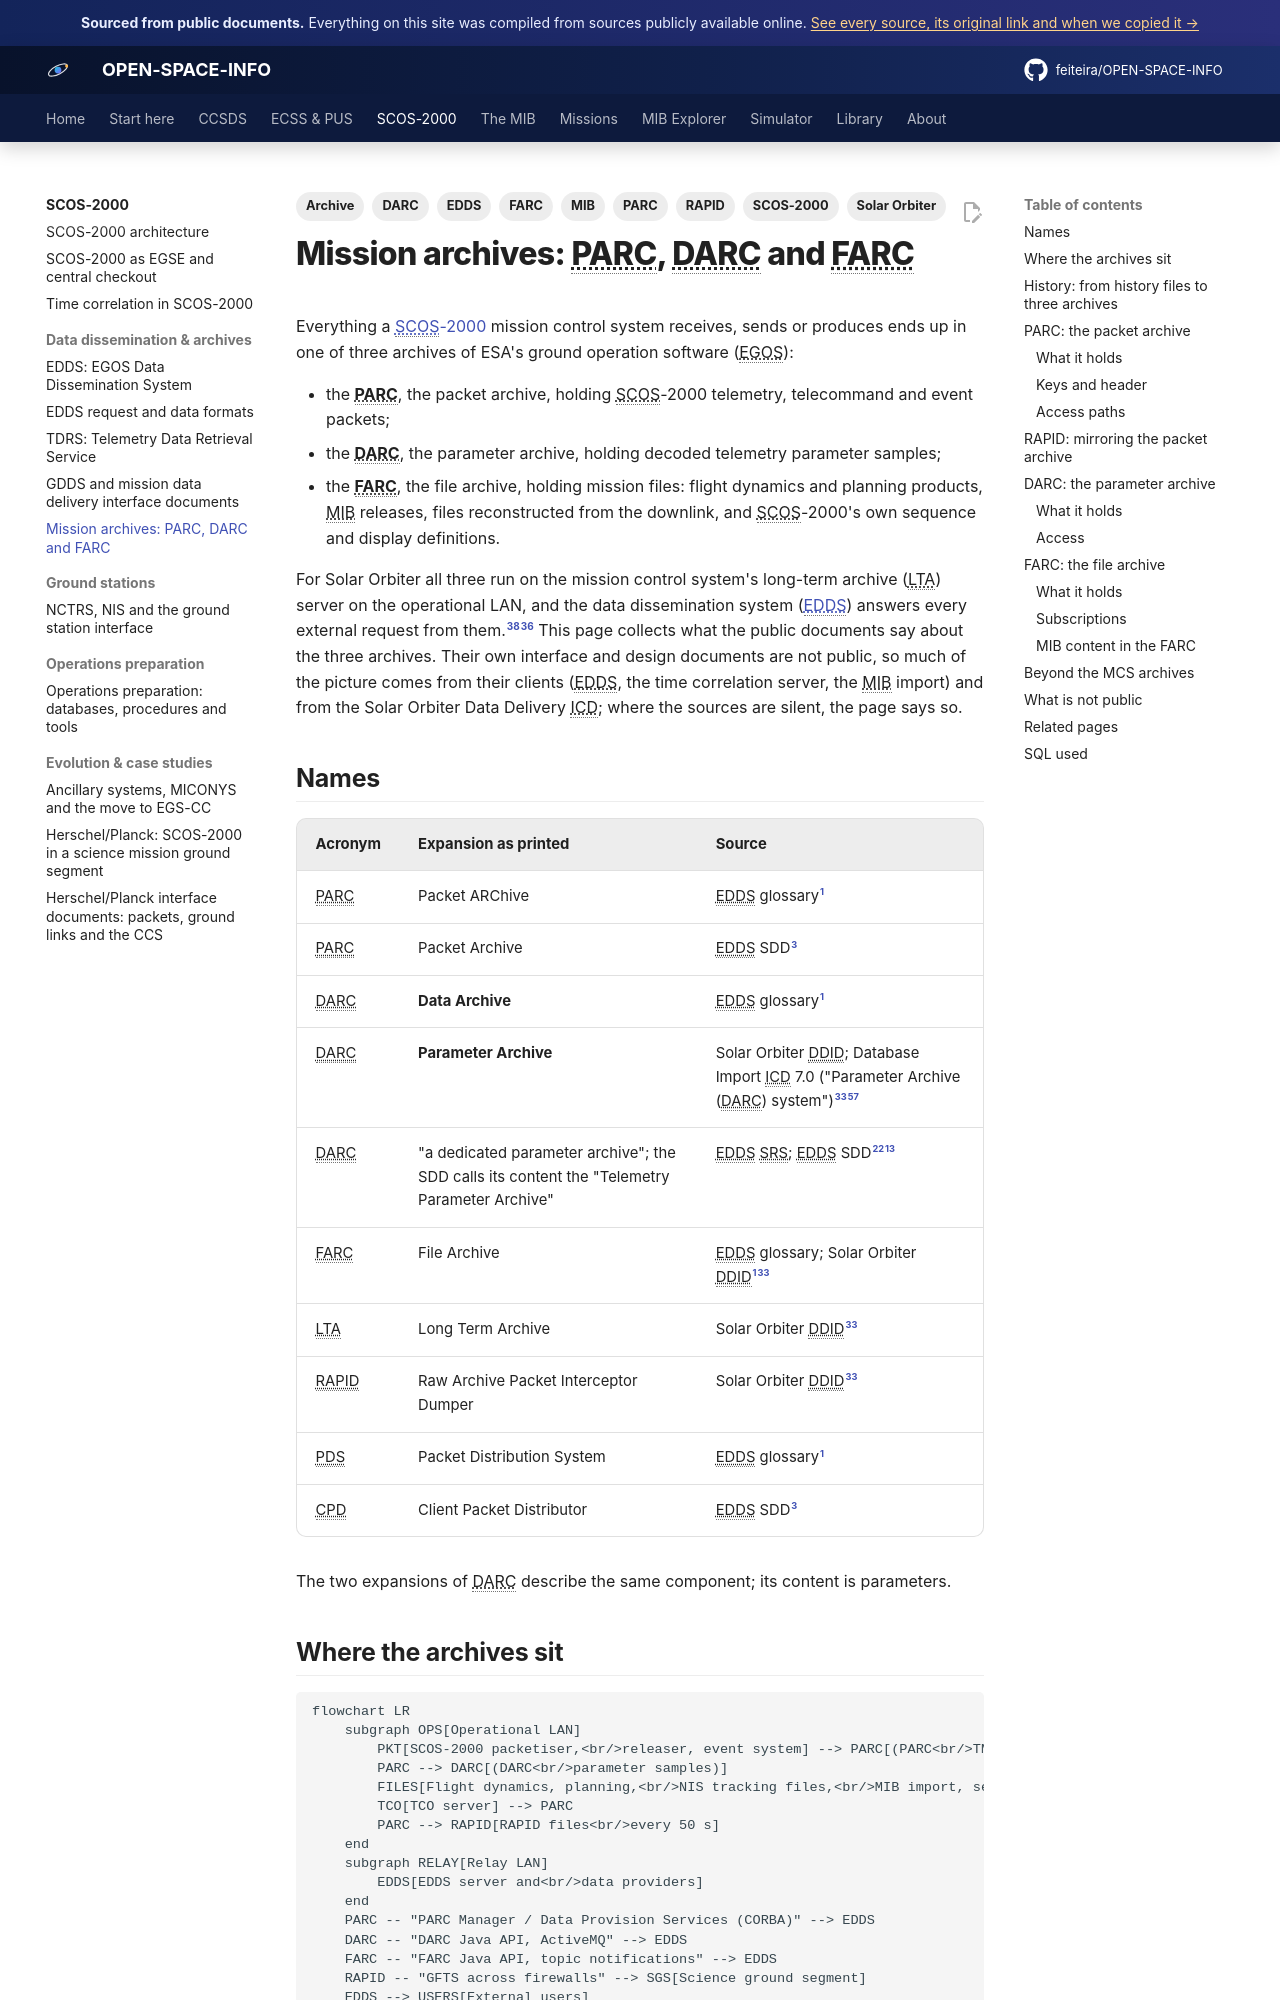

repository: feiteira/OPEN-SPACE-INFO · page: scos2000/archives/index.html · generator: mkdocs

---
title: "Mission archives: PARC, DARC and FARC"
description: What is publicly known about the three EGOS mission archives behind SCOS-2000 and EDDS - the packet archive (PARC), the parameter or data archive (DARC) and the file archive (FARC) - their content, keys and access paths, the RAPID mirroring files, the MIB content held in the FARC, their history since the SCOS-2000 history files, and the many documents that are not public.
tags: [SCOS-2000, EDDS, PARC, DARC, FARC, RAPID, Archive, Solar Orbiter, MIB]
sources: [sdd, sdd-v24, glo, solo-ddid-i1r2, icd-7-0-final, gsaw2020-santos, sum, srs, cig-v24, euicd-v25, icd-5-1-tos-gci, ro-esc-if-5003-ddid-c2, sp-1291-data-handling, tn-1030-time-correlation, mex-esc-id-5003-fds-icd, gsaw2005-guerrucci, ccsds-131-0-131x0b5, mib-20250916m25925pfms001-sol, mib-20200416m10720pfms001-sol]
---

# Mission archives: PARC, DARC and FARC

Everything a [SCOS-2000](index.md) mission control system receives, sends or produces ends up in
one of three archives of ESA's ground operation software (EGOS):

* the **PARC**, the packet archive, holding SCOS-2000 telemetry, telecommand and event packets;
* the **DARC**, the parameter archive, holding decoded telemetry parameter samples;
* the **FARC**, the file archive, holding mission files: flight dynamics and planning products,
  MIB releases, files reconstructed from the downlink, and SCOS-2000's own sequence and display
  definitions.

For Solar Orbiter all three run on the mission control system's long-term archive (LTA) server on
the operational LAN, and the data dissemination system ([EDDS](edds.md)) answers every external
request from them.[^solo-gen][^solo-sec] This page collects what the public documents say about
the three archives. Their own interface and design documents are not public, so much of the
picture comes from their clients (EDDS, the time correlation server, the MIB import) and from the
Solar Orbiter Data Delivery ICD; where the sources are silent, the page says so.

## Names

| Acronym | Expansion as printed | Source |
|---|---|---|
| PARC | Packet ARChive | EDDS glossary[^glo-acr] |
| PARC | Packet Archive | EDDS SDD[^sdd-acr] |
| DARC | **Data Archive** | EDDS glossary[^glo-acr] |
| DARC | **Parameter Archive** | Solar Orbiter DDID; Database Import ICD 7.0 ("Parameter Archive (DARC) system")[^solo-acr][^icd-darc] |
| DARC | "a dedicated parameter archive"; the SDD calls its content the "Telemetry Parameter Archive" | EDDS SRS; EDDS SDD[^srs-ctx][^sdd-darc] |
| FARC | File Archive | EDDS glossary; Solar Orbiter DDID[^glo-acr][^solo-acr] |
| LTA | Long Term Archive | Solar Orbiter DDID[^solo-acr] |
| RAPID | Raw Archive Packet Interceptor Dumper | Solar Orbiter DDID[^solo-acr] |
| PDS | Packet Distribution System | EDDS glossary[^glo-acr] |
| CPD | Client Packet Distributor | EDDS SDD[^sdd-acr] |

The two expansions of DARC describe the same component; its content is parameters.

## Where the archives sit

```mermaid
flowchart LR
    subgraph OPS[Operational LAN]
        PKT[SCOS-2000 packetiser,<br/>releaser, event system] --> PARC[(PARC<br/>TM / TC / EV packets)]
        PARC --> DARC[(DARC<br/>parameter samples)]
        FILES[Flight dynamics, planning,<br/>NIS tracking files,<br/>MIB import, service 13 files] --> FARC[(FARC<br/>mission files)]
        TCO[TCO server] --> PARC
        PARC --> RAPID[RAPID files<br/>every 50 s]
    end
    subgraph RELAY[Relay LAN]
        EDDS[EDDS server and<br/>data providers]
    end
    PARC -- "PARC Manager / Data Provision Services (CORBA)" --> EDDS
    DARC -- "DARC Java API, ActiveMQ" --> EDDS
    FARC -- "FARC Java API, topic notifications" --> EDDS
    RAPID -- "GFTS across firewalls" --> SGS[Science ground segment]
    EDDS --> USERS[External users]
```

The flows are assembled from the Solar Orbiter DDID (sources of each data type, RAPID, the Generic
File Transfer System GFTS), the
EDDS SDD (data provider interfaces) and the import ICD (MIB content in the FARC).[^solo-gen][^solo-rapid][^sdd-ctx][^sdd-providers][^icd-farc]

!!! warning "Inference"
    The arrow from PARC to DARC is this wiki's reading: SCOS-2000 decommutes parameters from
    packets, and the DARC returns, for each sample, the SPID and generation time of the packet it
    came from, which suggests that it is populated from processed packets. How samples actually
    reach the DARC is not stated in the available sources.[^sum-darc230]

EDDS supports several deployment scenarios: data providers in the operational LAN, replicated in
the relay LAN, split between the two, or replicated in the office LAN; when they are outside the
operational LAN, the only interaction with it is their synchronisation by the Secure File Transfer
daemon.[^sdd-deploy] The EDDS SRS recommends, for security and performance, replicating the
long-term archives to the EDDS LAN.[^srs-repl] For Solar Orbiter, the redundancy of the back end
(the data providers on the MCS) is that of the MCS itself, the DDS being reconfigured to the backup
source if needed.[^solo-backup]
